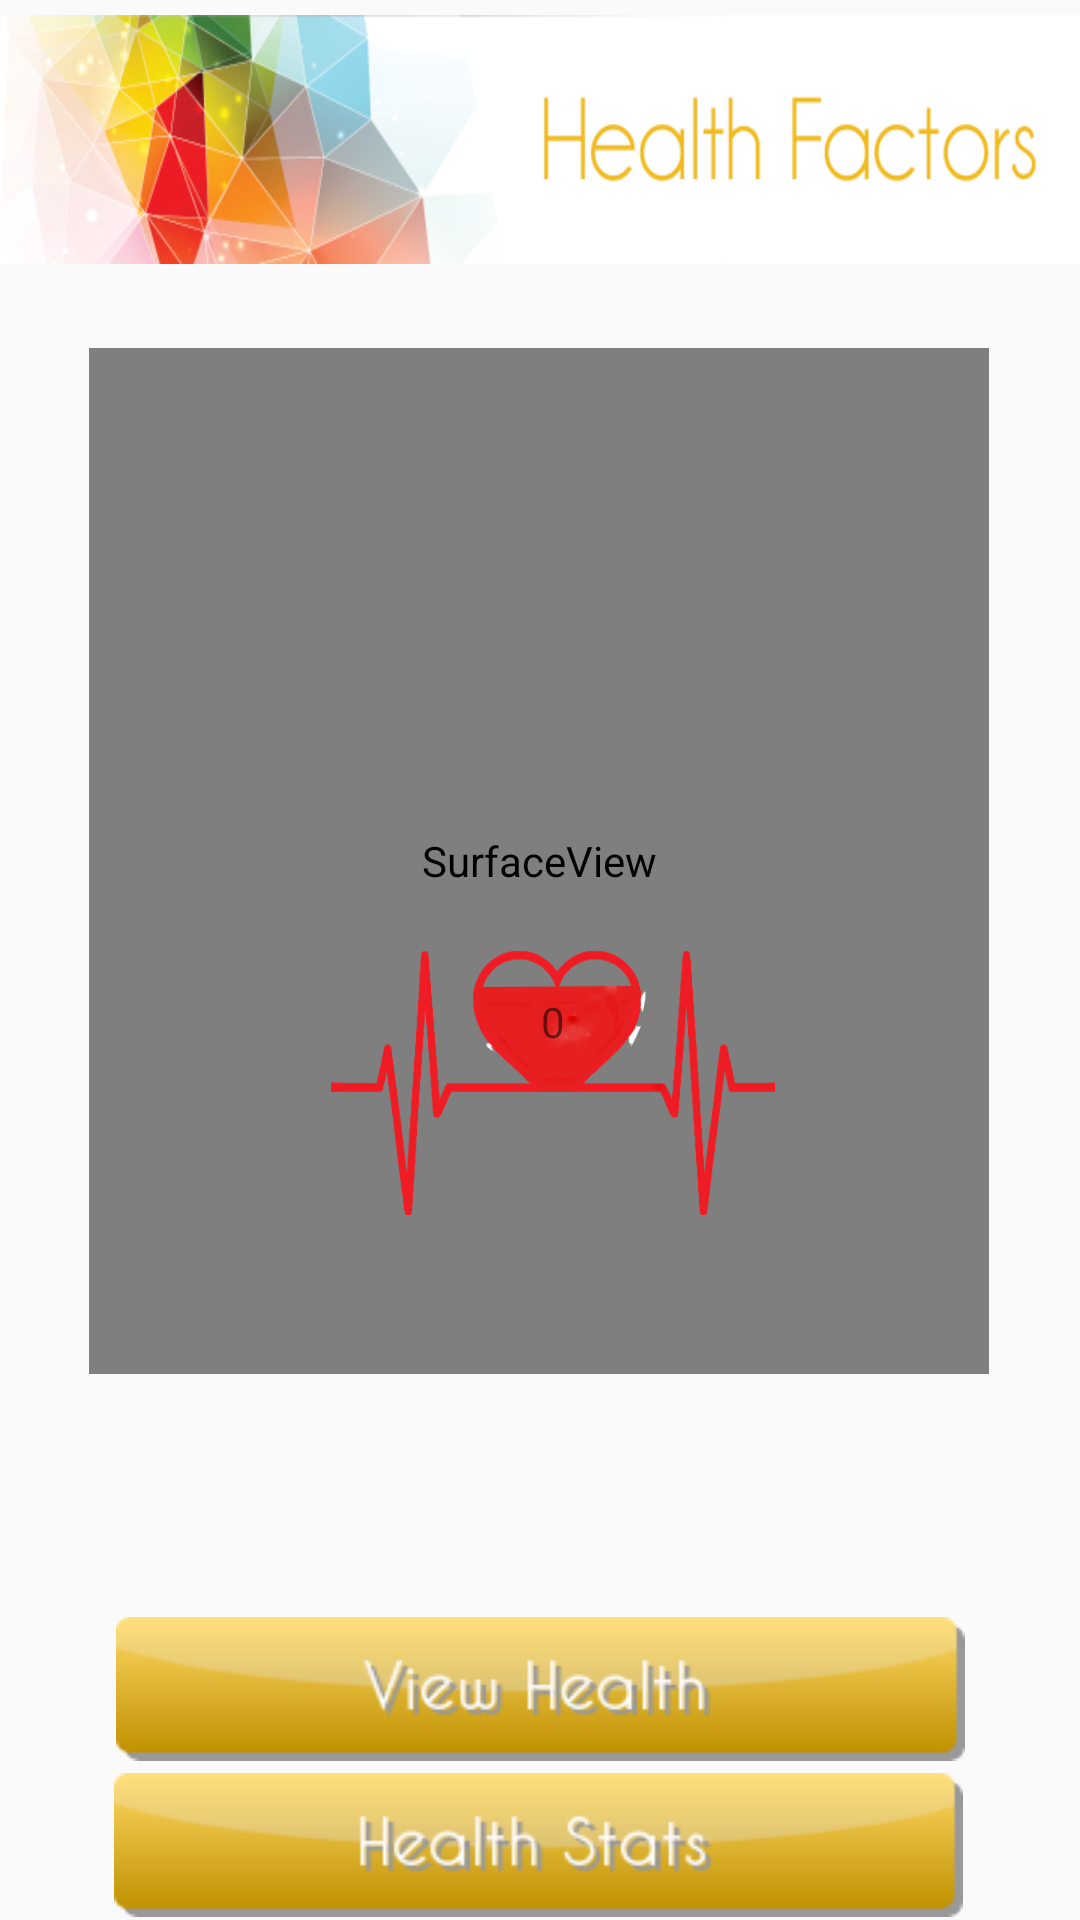

Here is an Android app screen rendered from its layout file. Give the layout XML and the strings, colors and styles it references.
<!-- AndroidManifest.xml: application theme AppTheme -->
<!-- res/layout/camera_ar.xml -->
<?xml version="1.0" encoding="utf-8"?>
<android.support.constraint.ConstraintLayout xmlns:android="http://schemas.android.com/apk/res/android"
    xmlns:app="http://schemas.android.com/apk/res-auto"
    xmlns:tools="http://schemas.android.com/tools"
    android:orientation="vertical"
    android:layout_width="match_parent"
    android:layout_height="match_parent">








    <ImageButton
        android:id="@+id/imageButton2"
        android:layout_width="0dp"
        android:layout_height="83dp"
        android:background="@drawable/headerhealthfacts"
        android:elevation="0dp"
        android:scaleType="fitCenter"
        app:layout_constraintLeft_toLeftOf="parent"
        app:layout_constraintRight_toRightOf="parent"
        app:layout_constraintTop_toTopOf="parent"
        android:layout_marginTop="5dp" />

    <FrameLayout
        android:id="@+id/frameLayout"
        android:layout_width="300dp"
        android:layout_height="382dp"
        android:layout_gravity="center_vertical|center_horizontal|center"
        android:foregroundGravity="center_vertical|center_horizontal|center"
        android:paddingVertical="20dp"
        app:layout_constraintBottom_toBottomOf="parent"
        app:layout_constraintLeft_toLeftOf="parent"
        app:layout_constraintRight_toRightOf="parent"
        android:layout_marginTop="8dp"
        app:layout_constraintTop_toBottomOf="@+id/imageButton2"
        app:layout_constraintHorizontal_bias="0.495"
        app:layout_constraintVertical_bias="0.0">

        <SurfaceView
            android:id="@+id/preview_view"
            android:layout_width="match_parent"

            android:layout_height="match_parent"
            android:layout_gravity="center_vertical|center_horizontal|center"
            android:foregroundGravity="center_vertical|center_horizontal|center"
            tools:layout_editor_absoluteX="8dp"
            tools:layout_editor_absoluteY="8dp" />

        <ImageView
            android:id="@+id/camera_image_view"
            android:layout_width="match_parent"
            android:layout_height="match_parent"
            android:layout_gravity="center_vertical|center_horizontal|center"
            android:foregroundGravity="center_vertical|center_horizontal|center"
            tools:layout_editor_absoluteX="8dp"
            tools:layout_editor_absoluteY="-22dp" />

    </FrameLayout>

    <ImageButton
        android:id="@+id/heartButton1"
        android:layout_width="148dp"
        android:layout_height="89dp"
        android:layout_marginEnd="8dp"
        android:layout_marginRight="8dp"
        android:layout_marginTop="220dp"
        android:background="@drawable/heartimage1"
        android:scaleType="matrix"
        android:visibility="visible"
        app:layout_constraintHorizontal_bias="0.636"
        app:layout_constraintLeft_toLeftOf="parent"
        app:layout_constraintRight_toRightOf="@+id/frameLayout"
        app:layout_constraintTop_toTopOf="@+id/frameLayout"/>

    <ImageButton
        android:id="@+id/heartButton2"
        android:layout_width="148dp"
        android:layout_height="89dp"
        android:layout_marginEnd="8dp"
        android:layout_marginRight="8dp"
        android:layout_marginTop="220dp"
        android:background="@drawable/heartimage2"
        android:scaleType="matrix"
        android:visibility="visible"
        app:layout_constraintHorizontal_bias="0.636"
        app:layout_constraintLeft_toLeftOf="parent"
        app:layout_constraintRight_toRightOf="@+id/frameLayout"
        app:layout_constraintTop_toTopOf="@+id/frameLayout" />


    <ImageButton
        android:id="@+id/heartButton3"
        android:layout_width="148dp"
        android:layout_height="89dp"
        android:layout_marginEnd="8dp"
        android:layout_marginRight="8dp"
        android:layout_marginTop="220dp"
        android:background="@drawable/heartimage3"
        android:scaleType="matrix"
        android:visibility="visible"
        app:layout_constraintHorizontal_bias="0.636"
        app:layout_constraintLeft_toLeftOf="parent"
        app:layout_constraintRight_toRightOf="@+id/frameLayout"
        app:layout_constraintTop_toTopOf="@+id/frameLayout" />

    <ImageButton
        android:id="@+id/heartButton4"
        android:layout_width="148dp"
        android:layout_height="89dp"
        android:layout_marginEnd="8dp"
        android:layout_marginRight="8dp"
        android:layout_marginTop="220dp"
        android:background="@drawable/heartimage4"
        android:scaleType="matrix"
        android:visibility="visible"
        app:layout_constraintHorizontal_bias="0.636"
        app:layout_constraintLeft_toLeftOf="parent"
        app:layout_constraintRight_toRightOf="@+id/frameLayout"
        app:layout_constraintTop_toTopOf="@+id/frameLayout" />

    <TextView
        android:id="@+id/textView3"
        android:layout_width="148dp"
        android:layout_height="89dp"
        android:layout_marginEnd="8dp"
        android:layout_marginRight="8dp"
        android:layout_marginTop="200dp"
        android:foregroundGravity="center_vertical|center_horizontal"
        android:gravity="center_vertical|center_horizontal|center"
        android:scaleType="matrix"
        android:text="0"
        android:visibility="visible"
        app:layout_constraintHorizontal_bias="0.636"
        app:layout_constraintLeft_toLeftOf="parent"
        app:layout_constraintRight_toRightOf="@+id/frameLayout"
        app:layout_constraintTop_toTopOf="@+id/frameLayout" />

    <Button
        android:id="@+id/viewhealthbut"
        android:layout_width="283dp"
        android:layout_height="48dp"
        android:layout_marginBottom="52dp"
        android:background="@drawable/buttonviewhealth"
        app:layout_constraintBottom_toBottomOf="@+id/infobut"
        app:layout_constraintLeft_toLeftOf="parent"
        app:layout_constraintRight_toRightOf="parent" />

    <Button
        android:id="@+id/infobut"
        android:layout_width="283dp"
        android:layout_height="48dp"
        android:background="@drawable/buttonhealthstats"
        android:paddingTop="5dp"
        app:layout_constraintBottom_toBottomOf="parent"
        app:layout_constraintHorizontal_bias="0.494"
        app:layout_constraintLeft_toLeftOf="parent"
        app:layout_constraintRight_toRightOf="parent"
        android:layout_marginBottom="1dp" />

    
</android.support.constraint.ConstraintLayout>
<!-- resources referenced by this layout -->
<resources>
  <!-- drawable buttonhealthstats: png bitmap (drawable, 4469 bytes) -->
  <!-- drawable buttonviewhealth: png bitmap (drawable, 4549 bytes) -->
  <!-- drawable headerhealthfacts: png bitmap (drawable, 65808 bytes) -->
  <!-- drawable heartimage1: png bitmap (drawable, 30639 bytes) -->
  <!-- drawable heartimage2: png bitmap (drawable, 27787 bytes) -->
  <!-- drawable heartimage3: png bitmap (drawable, 31458 bytes) -->
  <!-- drawable heartimage4: png bitmap (drawable, 33718 bytes) -->
  <style name="AppTheme" parent="Theme.AppCompat.Light.DarkActionBar">
          
          <item name="colorPrimary">@color/colorPrimary</item>
          <item name="colorPrimaryDark">@color/colorPrimaryDark</item>
          <item name="colorAccent">@color/colorAccent</item>
      </style>
  <!-- not gathered from this repository: default colours our renderer supplied (Android Studio template values) -->
  <color name="colorPrimary">#FF6200EE</color>
  <color name="colorPrimaryDark">#FF3700B3</color>
  <color name="colorAccent">#FF03DAC5</color>
</resources>
